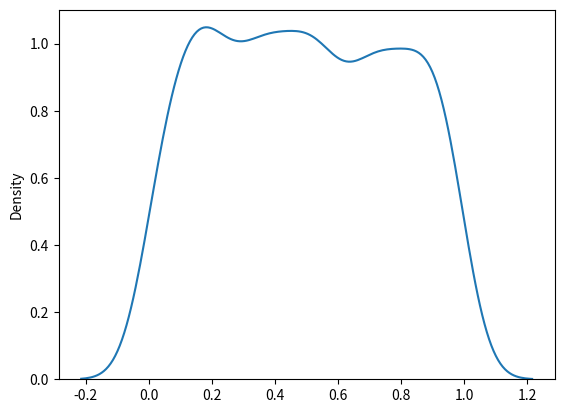

Source code (Python):
from numpy import random
import matplotlib.pyplot as plt
import seaborn as sns
"""
Uniform Distribution
Used to describe probability where every event has equal chances of occuring.
E.g. Generation of random numbers.
It has three parameters:"""
#a - lower bound - default 0 .0.
#b - upper bound - default 1.0.
#size - The shape of the returned array.

#Create a 2x3 uniform distribution sample:
x = random.uniform(size=(2, 3))
print(x) 

"""Visualization of Uniform Distribution"""
sns.distplot(random.uniform(size=1000), hist=False)
plt.show() 


